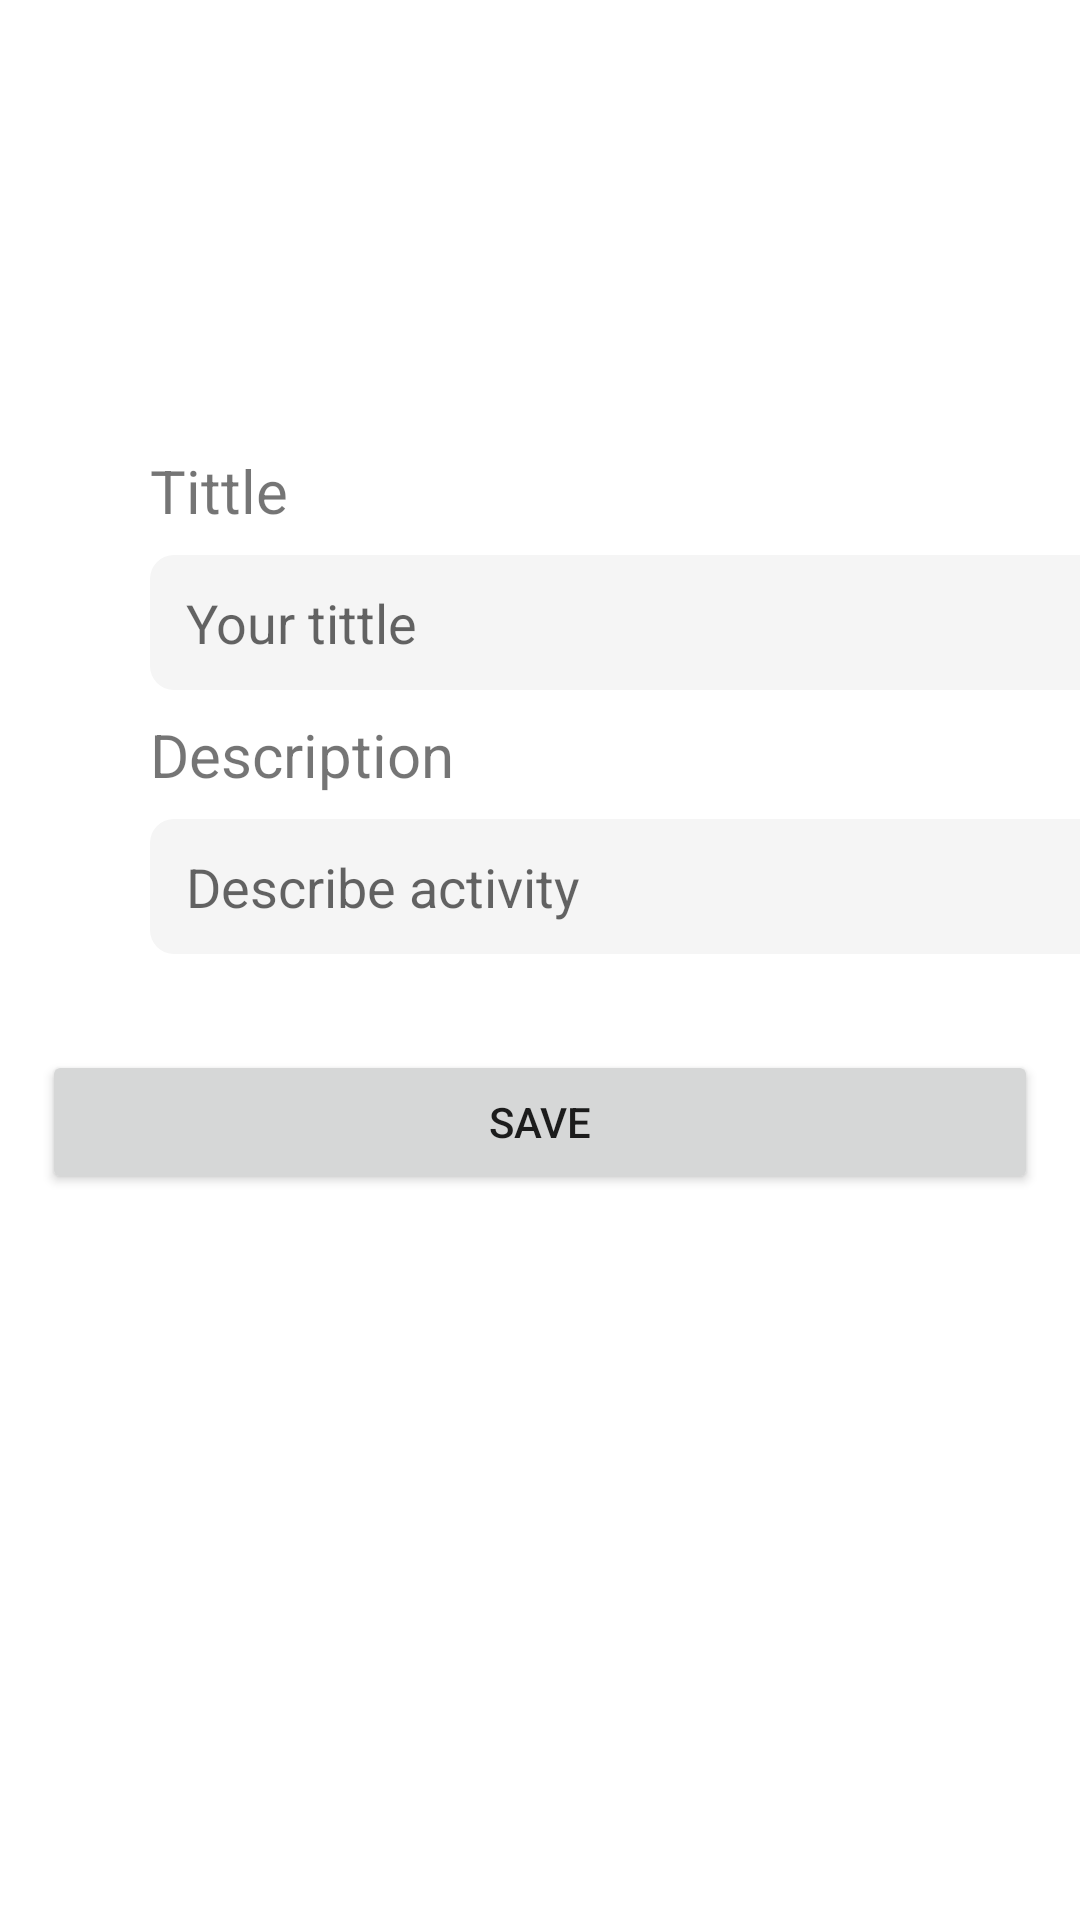

The Android layout XML behind this screen, and the referenced resources:
<!-- AndroidManifest.xml: application theme Theme.ToDoApp -->
<!-- res/layout/add_task.xml -->
<?xml version="1.0" encoding="utf-8"?>
<androidx.constraintlayout.widget.ConstraintLayout xmlns:android="http://schemas.android.com/apk/res/android"
    xmlns:app="http://schemas.android.com/apk/res-auto"
    xmlns:tools="http://schemas.android.com/tools"
    android:layout_width="match_parent"
    android:layout_height="match_parent"
    tools:context=".AddTaskActivity"
    >

    <TextView
        android:id="@+id/newTittle"
        android:layout_width="wrap_content"
        android:layout_height="wrap_content"
        android:layout_marginStart="50dp"
        android:layout_marginTop="150dp"
        android:text="@string/newTittle"
        android:textSize="20sp"
        app:layout_constraintStart_toStartOf="parent"
        app:layout_constraintTop_toTopOf="parent" />

    <EditText
        android:id="@+id/titleInput"
        android:layout_width="320dp"
        android:layout_height="45dp"
        android:layout_marginStart="50dp"
        android:layout_marginTop="8dp"
        android:hint="@string/titleHint"
        android:background="@drawable/custom_input"
        android:paddingStart="12dp"
        app:layout_constraintStart_toStartOf="parent"
        app:layout_constraintTop_toBottomOf="@+id/newTittle" />

    <TextView
        android:id="@+id/newDescription"
        android:layout_width="wrap_content"
        android:layout_height="wrap_content"
        android:layout_marginStart="50dp"
        android:layout_marginTop="8dp"
        android:text="@string/newDescription"
        android:textSize="20sp"
        app:layout_constraintStart_toStartOf="parent"
        app:layout_constraintTop_toBottomOf="@+id/titleInput" />

    <EditText
        android:id="@+id/descriptionInput"
        android:layout_width="320dp"
        android:layout_height="45dp"
        android:layout_marginStart="50dp"
        android:layout_marginTop="8dp"
        android:hint="@string/descriptionHint"
        android:background="@drawable/custom_input"
        android:paddingStart="12dp"
        app:layout_constraintStart_toStartOf="parent"
        app:layout_constraintTop_toBottomOf="@+id/newDescription" />


    <LinearLayout
        android:layout_width="332dp"
        android:layout_height="50dp"
        android:layout_marginStart="16dp"
        android:layout_marginTop="32dp"
        android:layout_marginEnd="16dp"
        android:orientation="horizontal"
        app:layout_constraintEnd_toEndOf="parent"
        app:layout_constraintHorizontal_bias="0.52"
        app:layout_constraintStart_toStartOf="parent"
        app:layout_constraintTop_toBottomOf="@+id/descriptionInput">

        <Button
            android:id="@+id/saveTask"
            android:layout_width="wrap_content"
            android:layout_height="wrap_content"
            android:layout_weight="1"
            android:text="Save" />
    </LinearLayout>

</androidx.constraintlayout.widget.ConstraintLayout>
<!-- resources referenced by this layout -->
<resources>
  <!-- drawable custom_input (drawable) -->
  <?xml version="1.0" encoding="utf-8"?>
  <selector xmlns:android="http://schemas.android.com/apk/res/android">
      <item android:state_enabled="true">
          <shape android:shape="rectangle">
              <solid android:color="@color/input_box"/>
              <corners android:radius="8dp"/>
          </shape>
      </item>
  </selector>
  <string name="descriptionHint">Describe activity</string>
  <string name="newDescription">Description</string>
  <string name="newTittle">Tittle</string>
  <string name="titleHint">Your tittle</string>
  <style name="Theme.ToDoApp" parent="Theme.MaterialComponents.DayNight.DarkActionBar">
          
          <item name="colorPrimary">@color/blue</item>
          <item name="colorPrimaryVariant">@color/blue</item>
          <item name="colorOnPrimary">@color/white</item>
          
          <item name="colorSecondary">@color/teal_200</item>
          <item name="colorSecondaryVariant">@color/teal_700</item>
          <item name="colorOnSecondary">@color/black</item>
          
          <item name="android:statusBarColor" tools:targetApi="l">?attr/colorPrimaryVariant</item>
          
      </style>
  <color name="input_box">#F5F5F5</color>
  <color name="blue">#2F80ED</color>
  <color name="white">#FFFFFFFF</color>
  <color name="teal_200">#FF03DAC5</color>
  <color name="teal_700">#FF018786</color>
  <color name="black">#FF000000</color>
</resources>
